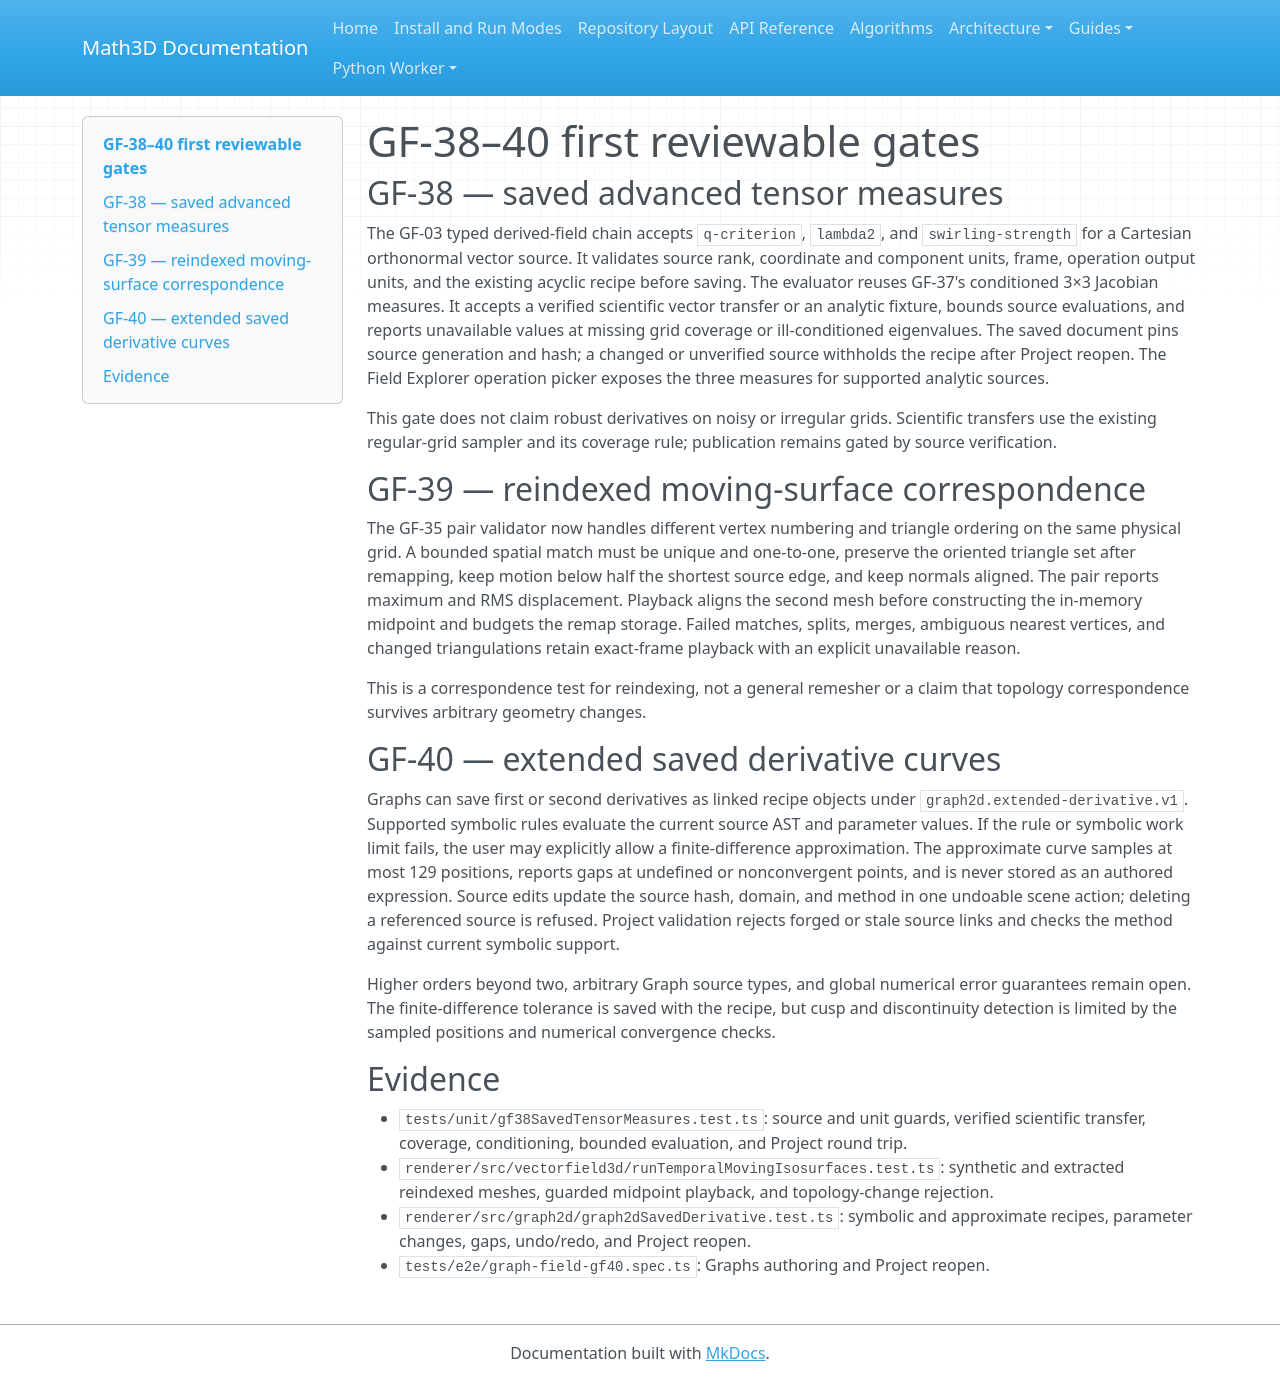

repository: expert10000/Math3D · page: graph-field-gf38-gf40-tensor-surface-derivative/index.html · generator: mkdocs

# GF-38–40 first reviewable gates

## GF-38 — saved advanced tensor measures

The GF-03 typed derived-field chain accepts `q-criterion`, `lambda2`, and
`swirling-strength` for a Cartesian orthonormal vector source. It validates
source rank, coordinate and component units, frame, operation output units,
and the existing acyclic recipe before saving. The evaluator reuses GF-37's
conditioned 3×3 Jacobian measures. It accepts a verified scientific vector
transfer or an analytic fixture, bounds source evaluations, and reports
unavailable values at missing grid coverage or ill-conditioned eigenvalues.
The saved document pins source generation and hash; a changed or unverified
source withholds the recipe after Project reopen. The Field Explorer operation
picker exposes the three measures for supported analytic sources.

This gate does not claim robust derivatives on noisy or irregular grids.
Scientific transfers use the existing regular-grid sampler and its coverage
rule; publication remains gated by source verification.

## GF-39 — reindexed moving-surface correspondence

The GF-35 pair validator now handles different vertex numbering and triangle
ordering on the same physical grid. A bounded spatial match must be unique and
one-to-one, preserve the oriented triangle set after remapping, keep motion
below half the shortest source edge, and keep normals aligned. The pair
reports maximum and RMS displacement. Playback aligns the second mesh before
constructing the in-memory midpoint and budgets the remap storage. Failed
matches, splits, merges, ambiguous nearest vertices, and changed
triangulations retain exact-frame playback with an explicit unavailable reason.

This is a correspondence test for reindexing, not a general remesher or a
claim that topology correspondence survives arbitrary geometry changes.

## GF-40 — extended saved derivative curves

Graphs can save first or second derivatives as linked recipe objects under
`graph2d.extended-derivative.v1`. Supported symbolic rules evaluate the
current source AST and parameter values. If the rule or symbolic work limit
fails, the user may explicitly allow a finite-difference approximation. The
approximate curve samples at most 129 positions, reports gaps at undefined or
nonconvergent points, and is never stored as an authored expression. Source
edits update the source hash, domain, and method in one undoable scene action;
deleting a referenced source is refused. Project validation rejects forged or
stale source links and checks the method against current symbolic support.

Higher orders beyond two, arbitrary Graph source types, and global numerical
error guarantees remain open. The finite-difference tolerance is saved with
the recipe, but cusp and discontinuity detection is limited by the sampled
positions and numerical convergence checks.

## Evidence

- `tests/unit/gf38SavedTensorMeasures.test.ts`: source and unit guards,
  verified scientific transfer, coverage, conditioning, bounded evaluation,
  and Project round trip.
- `renderer/src/vectorfield3d/runTemporalMovingIsosurfaces.test.ts`:
  synthetic and extracted reindexed meshes, guarded midpoint playback, and
  topology-change rejection.
- `renderer/src/graph2d/graph2dSavedDerivative.test.ts`: symbolic and
  approximate recipes, parameter changes, gaps, undo/redo, and Project reopen.
- `tests/e2e/graph-field-gf40.spec.ts`: Graphs authoring and Project reopen.
